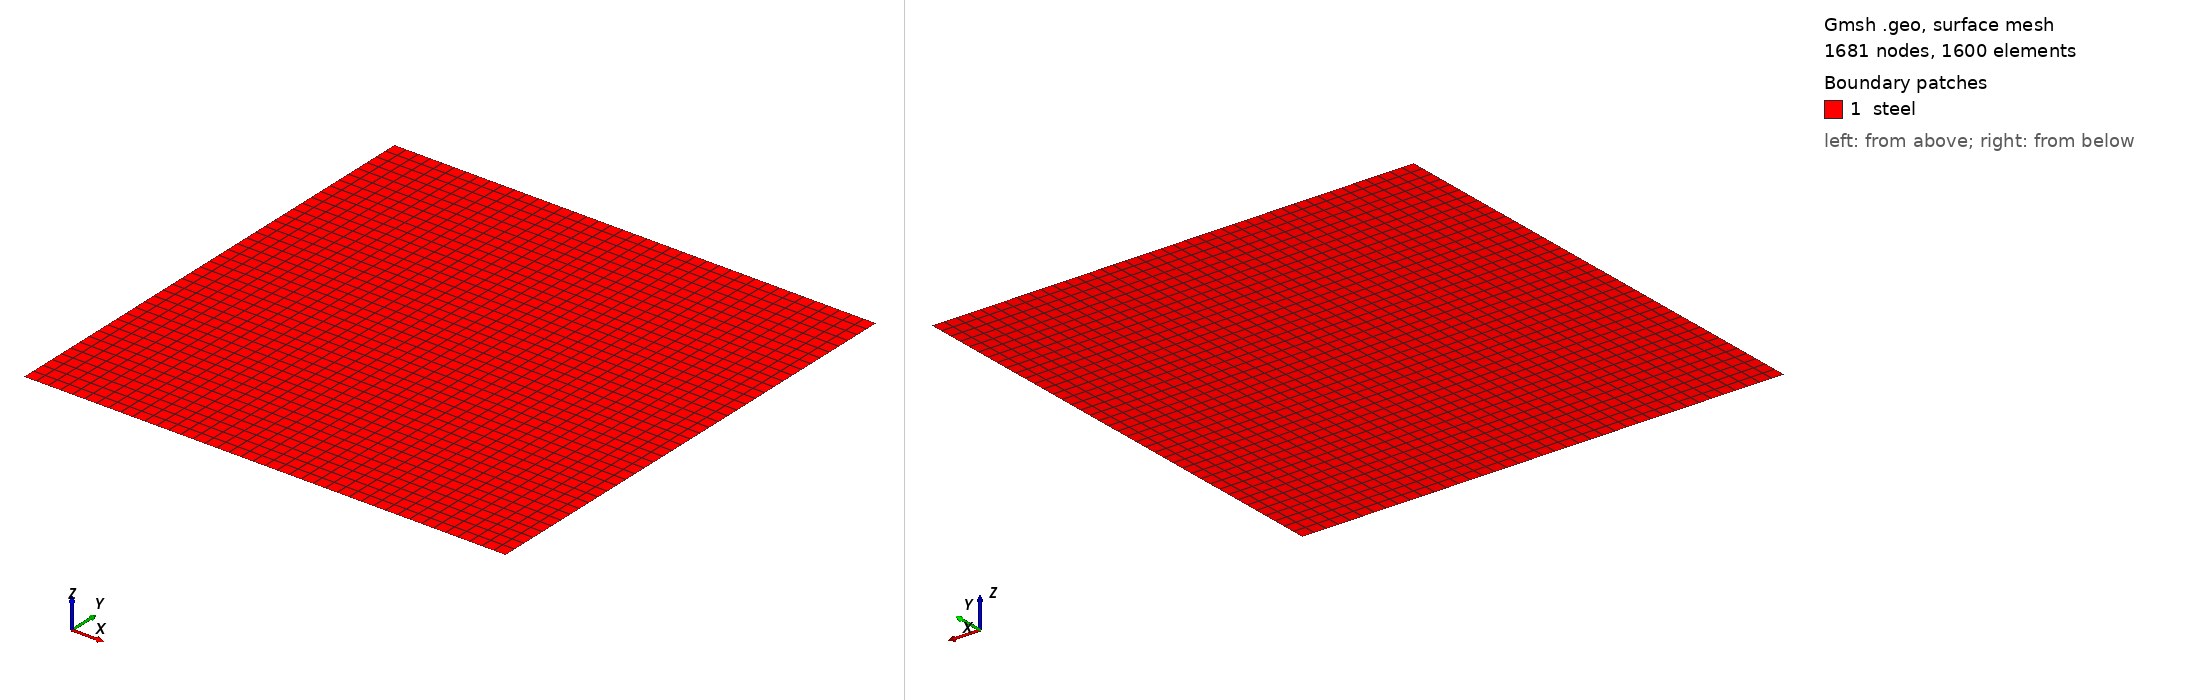

Gmsh geometry script, surface-meshed: 1681 nodes, 1600 surface elements. Boundary patches (legend numbers): 1 steel. Left view from above one corner, right view from below the opposite corner. Legend entries are the model's physical surfaces. The drawing asked Gmsh for element sizes between 1% and 20% of the model's largest extent; the script's own settings can give other sizes.

=== mesh.geo (drawn) ===
// --.. ..- .-.. .-.. --- --.. ..- .-.. .-.. --- --.. ..- .-.. .-.. ---
//
//  Gmsh GEO for a box Lx Ly with a structured mesh
//
//  Author: Giovanni Zullo
//
// --.. ..- .-.. .-.. --- --.. ..- .-.. .-.. --- --.. ..- .-.. .-.. ---

SetFactory("Built-in");

Lx = 0.100;
Ly = 0.100;

nxy = 41;   // Lx, Ly

// Corner points
Point(1) = {0, 0, 0, 1.0};
Point(2) = {Lx, 0, 0, 1.0};
Point(3) = {Lx, Ly, 0, 1.0};
Point(4) = {0, Ly, 0, 1.0};

// Edges
Line(1) = {1, 2}; // ymin
Line(2) = {2, 3}; // xmax
Line(3) = {3, 4}; // ymax
Line(4) = {4, 1}; // xmin

// Surface
Line Loop(1) = {1, 2, 3, 4};
Plane Surface(1) = {1};

// Transfinite structure: ensure structured meshing
Transfinite Curve {1, 2, 3, 4} = nxy Using Progression 1;
Transfinite Surface {1};
Recombine Surface {1};

// Define physical groups for boundary conditions
Physical Curve("ymin") = {1};
Physical Curve("xmax") = {2};
Physical Curve("ymax") = {3};
Physical Curve("xmin") = {4};
Physical Surface("steel") = {1};

// Generate structured mesh
Mesh.RecombineAll = 1;
// Mesh 2;

// Save mesh file
// Save "mesh.msh";
